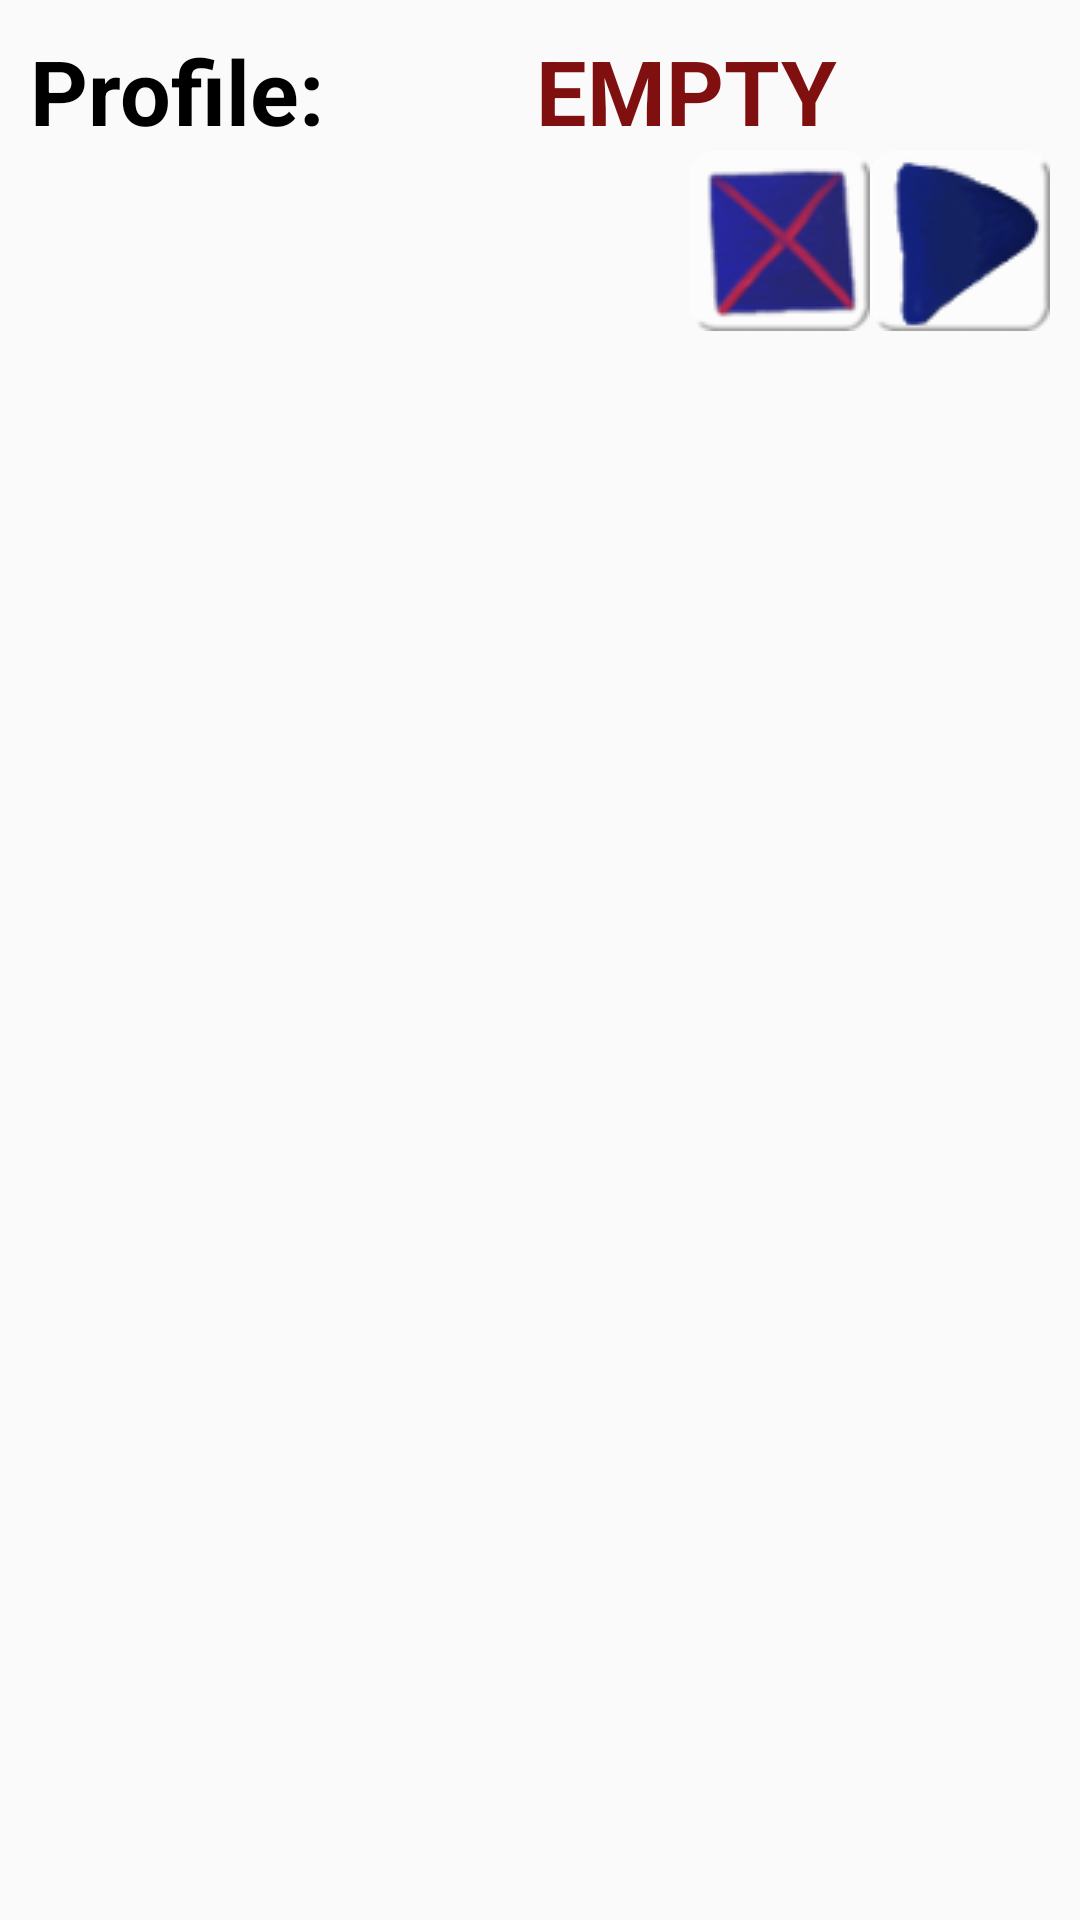

Reconstruct the res/layout file that produces this screen, plus the resources it refers to.
<!-- AndroidManifest.xml: application theme AppTheme -->
<!-- res/layout/save_data_profile.xml -->
<?xml version="1.0" encoding="utf-8"?>
<LinearLayout xmlns:android="http://schemas.android.com/apk/res/android"
    android:orientation="vertical"
    android:layout_width="match_parent"
    android:layout_height="match_parent"
    android:padding="10dp">

    <LinearLayout
        android:orientation="horizontal"
        android:layout_width="match_parent"
        android:layout_height="wrap_content">

        <TextView
            android:layout_weight="1"
            android:text="@string/profile"
            style="@style/text"
            android:layout_width="wrap_content"
            android:layout_height="wrap_content" />

        <TextView
            android:id="@+id/status"
            android:layout_weight="1"
            android:text="@string/empty"
            style="@style/text"
            android:textColor="@color/colorAccent"
            android:layout_width="wrap_content"
            android:layout_height="wrap_content" />

    </LinearLayout>

    <LinearLayout
        android:orientation="horizontal"
        android:gravity="end"
        android:layout_width="match_parent"
        android:layout_height="wrap_content">

        <ImageButton
            android:id="@+id/delete_button"
            android:src="@drawable/small_icon_cross"
            android:background="@drawable/square_button_state_selector"
            android:layout_width="60dp"
            android:layout_height="60dp" />

        <ImageButton
            android:id="@+id/play_button"
            android:src="@drawable/small_icon_play"
            android:background="@drawable/square_button_state_selector"
            android:layout_width="60dp"
            android:layout_height="60dp" />

    </LinearLayout>

</LinearLayout>
<!-- resources referenced by this layout -->
<resources>
  <color name="colorAccent">#800f0f</color>
  <!-- drawable small_icon_cross: png bitmap (drawable, 4923 bytes) -->
  <!-- drawable small_icon_play: png bitmap (drawable, 4545 bytes) -->
  <!-- drawable square_button_state_selector (drawable) -->
  <?xml version="1.0" encoding="utf-8"?>
  <selector xmlns:android="http://schemas.android.com/apk/res/android" >
      <item android:state_pressed="true"
          android:drawable="@drawable/small_square_button_reversed">
      </item>
      <item android:state_focused="true"
          android:drawable="@drawable/small_square_button_normal">
      </item>
      <item
          android:drawable="@drawable/small_square_button_normal">
      </item>
  </selector>
  <string name="empty">EMPTY</string>
  <string name="profile">Profile:</string>
  <style name="text">
          <item name="android:textColor">@color/text</item>
          <item name="android:textSize">30sp</item>
          <item name="android:textStyle">bold</item>
      </style>
  <style name="AppTheme" parent="Theme.AppCompat.Light.DarkActionBar">
          
          <item name="colorPrimary">@color/colorPrimary</item>
          <item name="colorPrimaryDark">@color/colorPrimaryDark</item>
          <item name="colorAccent">@color/colorAccent</item>
      </style>
  <!-- drawable small_square_button_reversed: png bitmap (drawable, 1411 bytes) -->
  <!-- drawable small_square_button_normal: png bitmap (drawable, 1388 bytes) -->
  <color name="text">#000000</color>
  <color name="colorPrimary">#b01a1a1a</color>
  <color name="colorPrimaryDark">#303F9F</color>
</resources>
